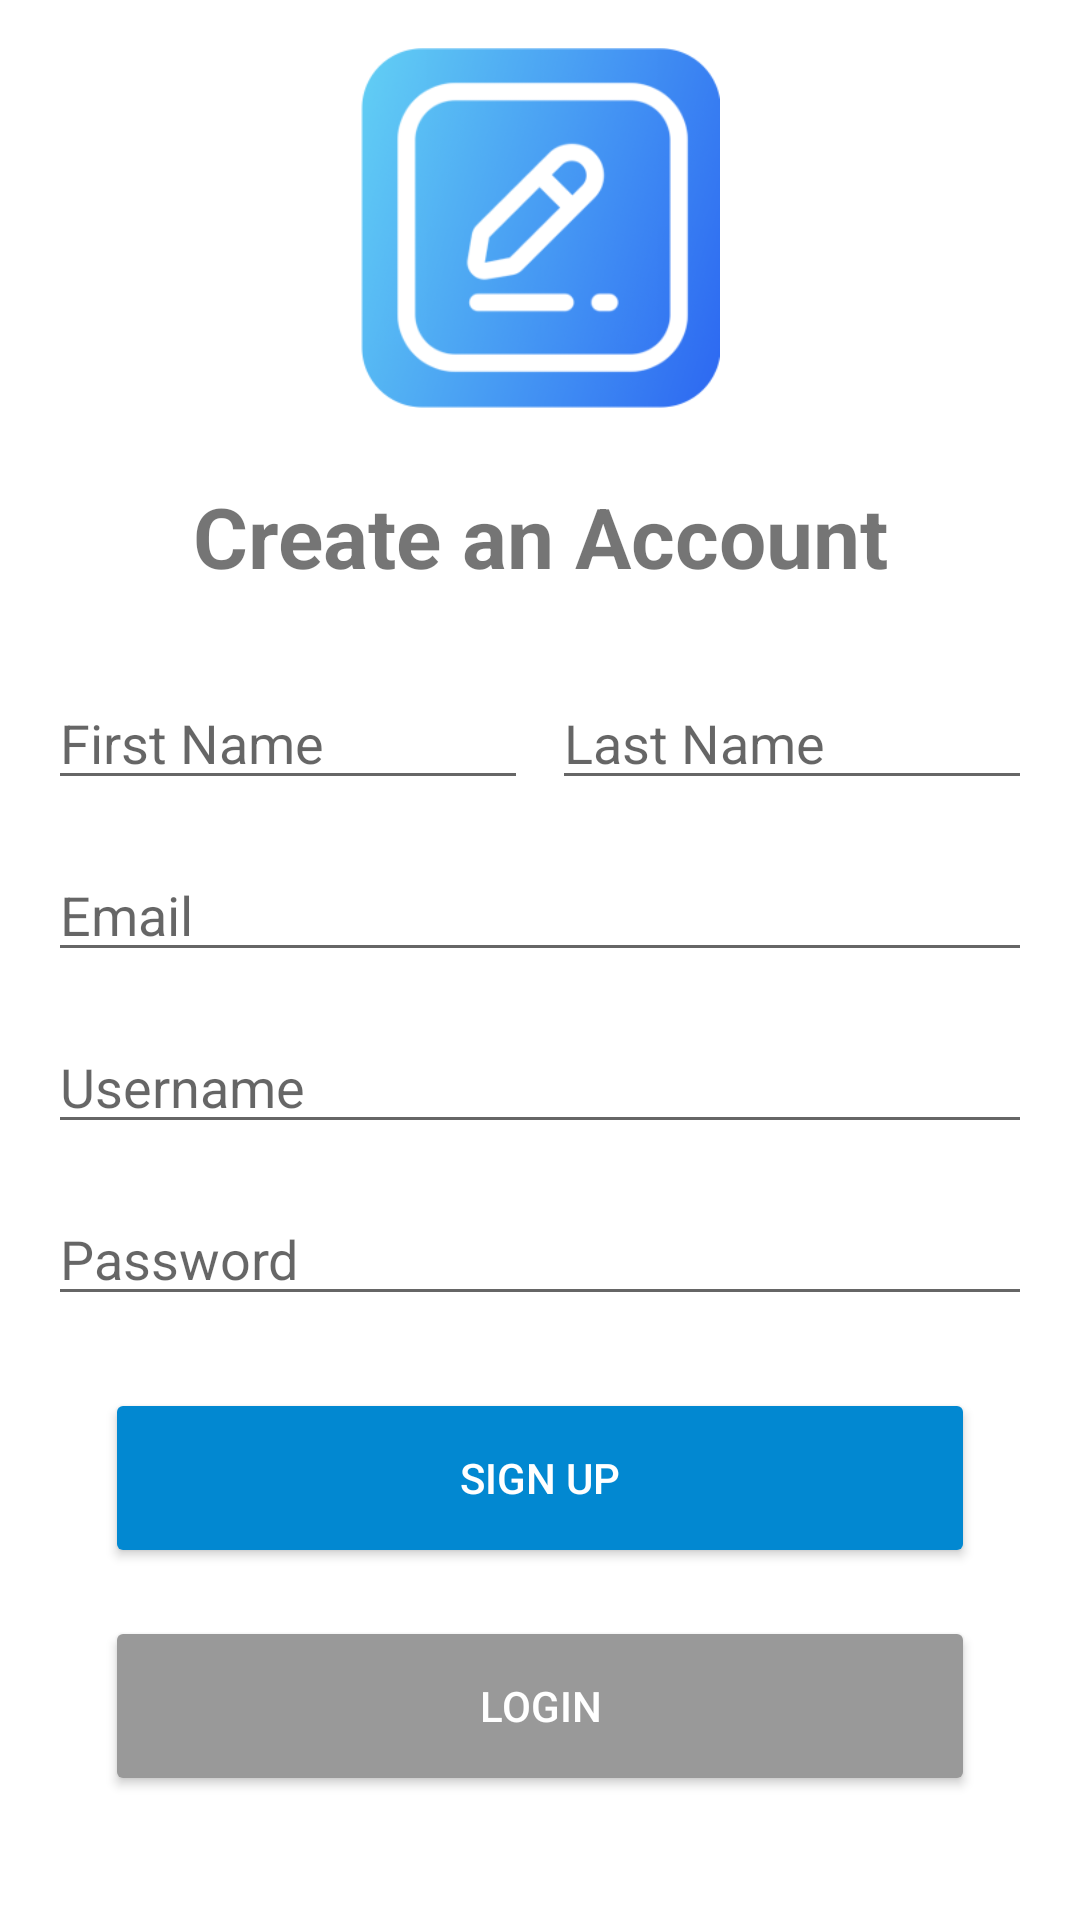

Here is an Android app screen rendered from its layout file. Give the layout XML and the strings, colors and styles it references.
<!-- AndroidManifest.xml: application theme Theme.Final_mobile -->
<!-- res/layout/activity_sign_up.xml -->
<?xml version="1.0" encoding="utf-8"?>
<ScrollView
    xmlns:android="http://schemas.android.com/apk/res/android"
    android:layout_width="match_parent"
    android:layout_height="match_parent"
    android:padding="16dp">

    <LinearLayout
        android:layout_width="match_parent"
        android:layout_height="match_parent"
        android:orientation="vertical"
        android:gravity="center_horizontal">

        

        
        <ImageView
            android:layout_width="120dp"
            android:layout_height="120dp"
            android:layout_marginBottom="24dp"
            android:contentDescription="App Logo"
            android:src="@drawable/logo" />

        <TextView
            android:layout_width="wrap_content"
            android:layout_height="wrap_content"
            android:layout_marginBottom="28dp"
            android:gravity="center"
            android:text="Create an Account"
            android:textSize="28sp"
            android:textStyle="bold" />

        
        <LinearLayout
            android:layout_width="match_parent"
            android:layout_height="wrap_content"
            android:orientation="horizontal"
            android:layout_marginBottom="16dp">

            <EditText
                android:layout_width="0dp"
                android:layout_height="wrap_content"
                android:layout_weight="1"
                android:hint="First Name"
                android:layout_marginEnd="8dp" />

            <EditText
                android:layout_width="0dp"
                android:layout_height="wrap_content"
                android:layout_weight="1"
                android:hint="Last Name" />
        </LinearLayout>

        
        <EditText
            android:layout_width="match_parent"
            android:layout_height="wrap_content"
            android:hint="Email"
            android:inputType="textEmailAddress"
            android:layout_marginBottom="16dp" />

        
        <EditText
            android:layout_width="match_parent"
            android:layout_height="wrap_content"
            android:hint="Username"
            android:layout_marginBottom="16dp" />

        
        <EditText
            android:layout_width="match_parent"
            android:layout_height="wrap_content"
            android:hint="Password"
            android:inputType="textPassword"
            android:layout_marginBottom="24dp" />

        
        <Button
            android:id="@+id/signUpConfirmButton"
            android:layout_width="290dp"
            android:layout_height="60dp"
            android:layout_marginBottom="16dp"
            android:backgroundTint="#0288D1"
            android:text="Sign up"
            android:textColor="#FFFFFF" />

        <Button
            android:id="@+id/loginLinkButton"
            android:layout_width="290dp"
            android:layout_height="60dp"
            android:layout_marginBottom="16dp"
            android:backgroundTint="#999999"
            android:text="Login"
            android:textColor="#FFFFFF" />
    </LinearLayout>
</ScrollView>
<!-- resources referenced by this layout -->
<resources>
  <!-- drawable logo: png bitmap (drawable, 35322 bytes) -->
  <style name="Theme.Final_mobile" parent="Base.Theme.Final_mobile" />
  <style name="Base.Theme.Final_mobile" parent="Theme.MaterialComponents.DayNight.NoActionBar">
          
           <item name="colorPrimary">@color/brand</item>
           <item name="colorPrimaryVariant">@color/brand</item>
      </style>
  <color name="brand">#FF0EA5E9</color>
</resources>
